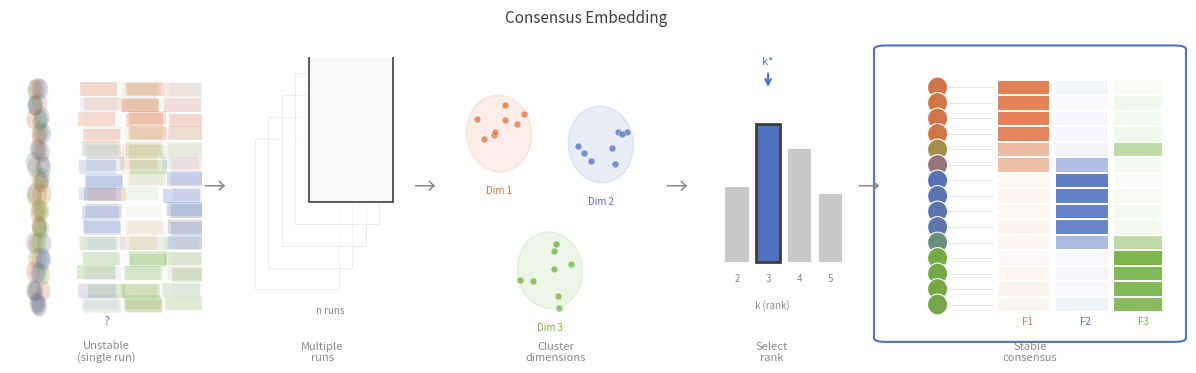

This chart was generated by the following Python code: (Note: this script raises an exception after producing the figure.)
"""Consensus visualization v2 - Full process: unstable → cluster dims → select rank → stable."""

from pathlib import Path
import matplotlib.pyplot as plt
import matplotlib.patches as mpatches
import numpy as np

CHARCOAL = '#3d3d3d'
LIGHT_GRAY = '#c8c8c8'
MEDIUM_GRAY = '#888888'

FACTOR_COLORS = np.array([
    [0.88, 0.44, 0.25],
    [0.31, 0.44, 0.75],
    [0.44, 0.69, 0.25],
])
FACTOR_HEX = ['#E07040', '#5070C0', '#70B040']


def blend_color(weights):
    weights = np.array(weights) / np.sum(weights)
    return weights @ FACTOR_COLORS


def draw_unstable_w_matrix(ax, W_true, rng):
    """Unstable W matrix - same structure but with noisy/flickering values."""
    n, k = W_true.shape
    cell_h = 0.85 / n
    cell_w = 0.22

    # Draw multiple ghost layers to show instability
    for _ in range(4):
        W_layer = W_true + rng.normal(0, 0.3, W_true.shape)
        W_layer = np.clip(W_layer, 0.02, 1)
        W_layer = W_layer / W_layer.sum(axis=1, keepdims=True)

        # Different permutation each layer
        perm_layer = rng.permutation(3)
        W_layer = W_layer[:, perm_layer]

        for i in range(n):
            y = 0.92 - (i + 1) * cell_h
            offset_x = rng.uniform(-0.03, 0.03)
            offset_y = rng.uniform(-0.01, 0.01)

            for j in range(k):
                val = W_layer[i, j]
                rect = mpatches.Rectangle(
                    (0.38 + j * cell_w + offset_x, y + offset_y),
                    cell_w * 0.88, cell_h * 0.88,
                    facecolor=FACTOR_HEX[perm_layer[j]], alpha=val * 0.25, edgecolor='none')
                ax.add_patch(rect)

            # Ghost node
            color = blend_color(W_layer[i])
            circle = mpatches.Circle((0.15 + offset_x, y + cell_h * 0.44 + offset_y), 0.038,
                                      facecolor=color, alpha=0.25, edgecolor='none')
            ax.add_patch(circle)

    # Factor labels (wrong/inconsistent)
    ax.text(0.50, 0.02, '?', fontsize=9, ha='center', color=MEDIUM_GRAY)

    ax.set_xlim(0, 1)
    ax.set_ylim(0, 1)
    ax.axis('off')


def draw_stacked_embeddings(ax, n_stacks=5):
    """Stacked W matrices representing multiple runs."""
    for i in range(n_stacks):
        offset = i * 0.08
        alpha = 0.4 if i < n_stacks - 1 else 1.0
        lw = 0.6 if i < n_stacks - 1 else 1.2
        rect = mpatches.Rectangle(
            (0.1 + offset, 0.15 + offset), 0.5, 0.55,
            facecolor='white' if i < n_stacks - 1 else '#f8f8f8',
            edgecolor=LIGHT_GRAY if i < n_stacks - 1 else CHARCOAL,
            lw=lw, alpha=alpha
        )
        ax.add_patch(rect)

    # Curly brace or label
    ax.text(0.55, 0.06, 'n runs', fontsize=7, ha='center', color=MEDIUM_GRAY, style='italic')

    ax.set_xlim(0, 1)
    ax.set_ylim(0, 1)
    ax.axis('off')


def draw_dimension_clustering(ax, rng):
    """Dimensions from multiple runs cluster together (k-means)."""
    # 3 clusters representing the true dimensions
    cluster_centers = [(0.22, 0.72), (0.72, 0.68), (0.47, 0.22)]
    n_points_per_cluster = 8  # dimensions from multiple runs

    for k, ((cx, cy), col) in enumerate(zip(cluster_centers, FACTOR_HEX)):
        # Cluster ellipse
        ellipse = mpatches.Ellipse((cx, cy), 0.32, 0.28, angle=rng.uniform(-15, 15),
                                    facecolor=col, alpha=0.12, edgecolor=col, lw=1.2)
        ax.add_patch(ellipse)

        # Points inside (dimensions from different runs)
        for _ in range(n_points_per_cluster):
            px = cx + rng.normal(0, 0.07)
            py = cy + rng.normal(0, 0.06)
            ax.scatter(px, py, c=[col], s=25, alpha=0.75, edgecolor='white', linewidth=0.4)

        # Cluster label
        ax.text(cx, cy - 0.22, f'Dim {k+1}', fontsize=7, ha='center', color=col, fontweight='medium')

    ax.set_xlim(0, 1)
    ax.set_ylim(0, 1)
    ax.axis('off')


def draw_rank_selection(ax):
    """Bar chart showing rank selection - choose optimal k."""
    # Stability or quality metric per rank
    ranks = [2, 3, 4, 5]
    values = [0.5, 0.92, 0.75, 0.45]  # rank 3 is best
    selected = 1

    bar_width = 0.15
    for i, (r, v) in enumerate(zip(ranks, values)):
        x = 0.2 + i * 0.2
        is_selected = i == selected
        color = FACTOR_HEX[1] if is_selected else LIGHT_GRAY
        lw = 2 if is_selected else 0

        rect = mpatches.Rectangle(
            (x, 0.25), bar_width, v * 0.55,
            facecolor=color, edgecolor=CHARCOAL if is_selected else 'none', lw=lw
        )
        ax.add_patch(rect)

        # Rank label
        ax.text(x + bar_width/2, 0.18, str(r), fontsize=7, ha='center', color=MEDIUM_GRAY)

    # Axis label
    ax.text(0.5, 0.08, 'k (rank)', fontsize=7, ha='center', color=MEDIUM_GRAY, style='italic')

    # Arrow pointing to selected
    ax.annotate('', xy=(0.2 + selected * 0.2 + bar_width/2, 0.88),
               xytext=(0.2 + selected * 0.2 + bar_width/2, 0.95),
               arrowprops=dict(arrowstyle='->', color=FACTOR_HEX[1], lw=1.5))
    ax.text(0.2 + selected * 0.2 + bar_width/2, 0.97, 'k*', fontsize=8,
            ha='center', color=FACTOR_HEX[1], fontweight='medium')

    ax.set_xlim(0, 1)
    ax.set_ylim(0, 1)
    ax.axis('off')


def draw_stable_w_matrix(ax, W_true):
    """Final stable consensus - W matrix with nodes linked to rows (matching earlier style)."""
    n, k = W_true.shape
    cell_h = 0.85 / n
    cell_w = 0.22

    # W matrix cells
    for i in range(n):
        y = 0.92 - (i + 1) * cell_h
        for j in range(k):
            val = W_true[i, j]
            rect = mpatches.Rectangle(
                (0.38 + j * cell_w, y),
                cell_w * 0.88, cell_h * 0.88,
                facecolor=FACTOR_HEX[j], alpha=val, edgecolor='none')
            ax.add_patch(rect)

        # Node circle on left
        color = blend_color(W_true[i])
        circle = mpatches.Circle((0.15, y + cell_h * 0.44), 0.038,
                                  facecolor=color, edgecolor='white', lw=0.8)
        ax.add_patch(circle)

        # Connection line
        ax.plot([0.19, 0.36], [y + cell_h * 0.44, y + cell_h * 0.44],
                color=LIGHT_GRAY, lw=0.5, alpha=0.6)

    # Factor labels at bottom
    for j in range(k):
        ax.text(0.38 + (j + 0.5) * cell_w, 0.02, f'F{j+1}',
                fontsize=7, ha='center', color=FACTOR_HEX[j], fontweight='medium')

    ax.set_xlim(0, 1)
    ax.set_ylim(0, 1)
    ax.axis('off')


def create_data(seed=42):
    """Same data as overview_v3 - 15 nodes."""
    rng = np.random.default_rng(seed)
    W_list = []

    for _ in range(4):
        W_list.append([rng.uniform(0.82, 0.92), rng.uniform(0.03, 0.09), rng.uniform(0.03, 0.09)])
    for _ in range(4):
        W_list.append([rng.uniform(0.03, 0.09), rng.uniform(0.82, 0.92), rng.uniform(0.03, 0.09)])
    for _ in range(4):
        W_list.append([rng.uniform(0.03, 0.09), rng.uniform(0.03, 0.09), rng.uniform(0.82, 0.92)])

    # Overlap items
    W_list.append([0.46, 0.46, 0.08])
    W_list.append([0.47, 0.07, 0.46])
    W_list.append([0.07, 0.47, 0.46])

    W = np.array(W_list)
    W = W / W.sum(axis=1, keepdims=True)

    dominant = np.argmax(W, axis=1)
    order = np.lexsort((-W.max(axis=1), dominant))

    return W, order


def main():
    rng = np.random.default_rng(42)

    W_true, order = create_data()
    W_ordered = W_true[order]

    fig = plt.figure(figsize=(12, 3.8))

    # Title
    fig.text(0.5, 0.95, 'Consensus Embedding', fontsize=11, ha='center',
             color=CHARCOAL, fontweight='medium')

    y_main = 0.14
    h_main = 0.72

    # 1. Unstable W matrix (shows variability across runs)
    ax1 = fig.add_axes([0.02, y_main, 0.16, h_main])
    draw_unstable_w_matrix(ax1, W_ordered, rng)
    fig.text(0.10, 0.06, 'Unstable\n(single run)', fontsize=8, ha='center', color=MEDIUM_GRAY)

    # Arrow
    fig.text(0.19, 0.50, '→', fontsize=16, color=MEDIUM_GRAY, ha='center')

    # 2. Stacked embeddings (n runs)
    ax2 = fig.add_axes([0.21, y_main, 0.14, h_main])
    draw_stacked_embeddings(ax2)
    fig.text(0.28, 0.06, 'Multiple\nruns', fontsize=8, ha='center', color=MEDIUM_GRAY)

    # Arrow
    fig.text(0.365, 0.50, '→', fontsize=16, color=MEDIUM_GRAY, ha='center')

    # 3. Dimension clustering (k-means)
    ax3 = fig.add_axes([0.39, y_main, 0.17, h_main])
    draw_dimension_clustering(ax3, rng)
    fig.text(0.475, 0.06, 'Cluster\ndimensions', fontsize=8, ha='center', color=MEDIUM_GRAY)

    # Arrow
    fig.text(0.575, 0.50, '→', fontsize=16, color=MEDIUM_GRAY, ha='center')

    # 4. Rank selection
    ax4 = fig.add_axes([0.59, y_main, 0.13, h_main])
    draw_rank_selection(ax4)
    fig.text(0.655, 0.06, 'Select\nrank', fontsize=8, ha='center', color=MEDIUM_GRAY)

    # Arrow
    fig.text(0.735, 0.50, '→', fontsize=16, color=MEDIUM_GRAY, ha='center')

    # 5. Stable consensus (W matrix style matching earlier figures)
    ax5 = fig.add_axes([0.76, y_main, 0.22, h_main])
    draw_stable_w_matrix(ax5, W_ordered)
    fig.text(0.87, 0.06, 'Stable\nconsensus', fontsize=8, ha='center', color=MEDIUM_GRAY)

    # Box around final result
    box = mpatches.FancyBboxPatch((0.75, y_main - 0.02), 0.24, h_main + 0.04,
                                   boxstyle="round,pad=0.01", facecolor='none',
                                   edgecolor=FACTOR_HEX[1], lw=1.5, transform=fig.transFigure)
    fig.add_artist(box)

    output_dir = Path(__file__).parent / "outputs"
    output_dir.mkdir(exist_ok=True)
    fig.savefig(output_dir / "consensus_v2.svg", format='svg', bbox_inches='tight', pad_inches=0.05)
    plt.close(fig)
    print("Saved: consensus_v2.svg")


if __name__ == "__main__":
    main()
